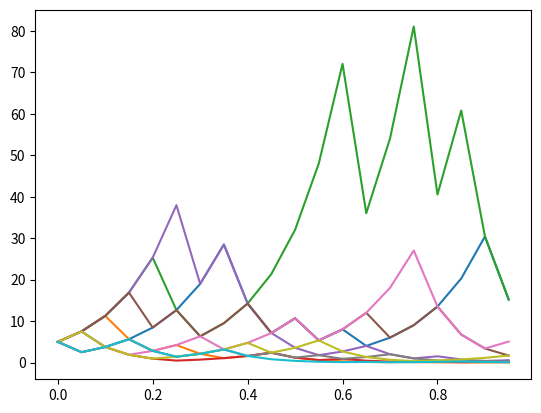

Recreate this plot in Python.
import numpy as np
import matplotlib.pyplot as plt
from math import *
import random
#-------------- Macros --------------
T = 1
N = 20
Nme = 50
K = 50
delta_t = T/N
Nme = 200
sigma = 3
P = 1/2
S0 = 5
D = 1.5
U = 0.5
#------------------------------------


#--------------------------- Brownian Motion 0  -----------------------------------

def Create_Stochastic_Process(t,n):
    W=0
    sqrt_t = sqrt(t)
    for i in range(n):
        W += sqrt_t*np.random.randn(1)[0]
    return W
    

def Create_Stochastic_Process_Tab(t,n):
    L = []
    W = 0
    sqrt_t = sqrt(t)
    for i in range(n):
        L += [W]
        W += sqrt_t*np.random.randn(1)[0]
    return L

def Create_X_Axe(t,n):
    L = []
    for i in range(n):
        L += [i*t]
    return L

#Espérance du processus stochastique 0
def Esp_Stochastic_Process(t,n):
    esp = 0
    for i in range(Nme):
        esp += Create_Stochastic_Process(t,n)
    esp = esp/Nme
    return esp

#Variance du processus stochastique 0
def Var_Stochastic_Process(t,n):
    Var = 0
    for i in range(Nme):
        Var += pow(Create_Stochastic_Process(t,n),2)
    Var = Var/Nme
    return Var

#Processus stochastique 0 avec filtration
def Filtration_Stochastic_Process(L,t,n):
    L1 = [] 
    sqrt_t = sqrt(t)
    for i in range(len(L)):
        L1 += [L[i]]
    W = L[len(L)-1]
    for i in range(n-len(L)):
        W += sqrt_t*np.random.randn(1)[0]
        L1 += [W]
    return L1

#---------------------------------------------------------------------------------


#--------------- Brownian Motion 1 -----------------------------------------------


def Create_Stochastic_Process_1(t,n):
    W=0
    sqrt_t = sqrt(t)
    for i in range(n):
        W += sqrt_t*np.random.randn(1)[0]
    W = pow(W,2)
    W = W - delta_t*n
    return W


def Create_Stochastic_Process_Tab_1(t,n):
    L = Create_Stochastic_Process_Tab(t,n)
    for i in range(len(L)):
        L[i] = pow(L[i],2) - (delta_t*i)
    return L

#Processus stochastique 1 avec filtration
def Filtration_Stochastic_Process_1(L,t,n):
    L1 = Filtration_Stochastic_Process(L,t,n)
    for i in range(len(L1)):
        L1[i] = pow(L1[i],2) - (delta_t*i)
    return L1
    

#---------------------------------------------------------------------------------

#--------------- Brownian Motion 2 -----------------------------------------------



def Create_Stochastic_Process_2(t,n,sigma):
    W=0
    sqrt_t = sqrt(t)
    for i in range(n):
        W += sqrt_t*np.random.randn(1)[0]
    W = exp(sigma*W - ((sigma_sqr*delta_t*i)/2))
    return W


def Create_Stochastic_Process_Tab_2(t,n,sigma):
    L1 = Create_Stochastic_Process_Tab(t,n)
    sigma_sqr = pow(sigma,2)
    for i in range(len(L1)):
        L1[i] = exp(sigma*L1[i]-((sigma_sqr*delta_t*i)/2))
    return L1

#Processus stochastique 2 avec filtration
def Filtration_Stochastic_Process_2(L,t,n,sigma):
    L1 = Filtration_Stochastic_Process(L,t,n)
    sigma_sqr = pow(sigma,2)
    for i in range(len(L1)):
        L1[i] = exp(sigma*L1[i]-((sigma_sqr*delta_t*i)/2))
    return L1

#--------------------------------------------------------------------------------

#------------------- Variation quadratique ---------------------------------------

def Create_Quad_Var_Tab(t,n):
    L = Create_Stochastic_Process_Tab(t,n)
    L1 = [0]
    W = 0
    for i in range(len(L)-1):
        W += pow(L[i+1]-L[i],2)
        L1 += [W]
    return L1


#------------------ Integrale Stochastique --------------------------------------

def Create_Integ_Stoch_Tab(t,n,nme):
    S=0
    L1=[]
    for j in range(nme):
        L = Create_Stochastic_Process_Tab(t,n)
        for i in range(n-1):
            S += exp(t*i)*(L[i+1]-L[i])
        L1 += [S]
    return L1

#--------------------------------------------------------------------------------

#----------- Random Walk -----------------------------------

def Marche_aleatoire(n):
    S=0
    L=[]
    for i in range(n):
        if random.randint(0,1) == 1:
            S += -1
        else:
            S += 1
        L += [S]
    return L

#-----------------------------------------------------------



#---------------- Random walk Martingale ------------------------------

def Martingal_MA(L,n):
    L1 = []
    for i in range(len(L)):
        L1 += [L[i]]
    S = L1[len(L1)-1]
    for i in range(n-len(L)):
        if random.randint(0,1) == 1:
            S += -1
        else:
            S += 1
        L1 += [S]
    return L1
        
    

#----------------------------------------------------------------------

#------------- Arbre binomial ------------------------

def Arbre_bin(u,d,p,n,s0):
    L = [s0]
    S = s0
    for i in range(n-1):
        if random.random() > p:
            S = S*u
        else:
            S = S*d
        L += [S]
    return L

#-----------------------------------------------------


"""

#-------------- Graphes ---------------------------#
----------------------------------------------------



#-------------- Stochastic process with filtration --------------------------------

L = Create_Stochastic_Process_Tab(delta_t,K)
for i in range(50):
    plt.plot( Create_X_Axe(delta_t,N), Filtration_Stochastic_Process(L,delta_t,N))
plt.show() 

#----------------------------------------------------------------------------------


#------- Variance et Esperance ---------

print(Var_Stochastic_Process(delta_t,N))
print(Esp_Stochastic_Process(delta_t,N))

#---------------------------------------

#----------------- Stochastic process 0  -----------------------------------------

for i in range(10):
    plt.plot( Create_X_Axe(delta_t,N), Create_Stochastic_Process_Tab(delta_t,N))
plt.show() 

#-------------------------------------------------------------------------------



#------------------------- Stochastic process 0 martingale ? ----------------------


L = Create_Stochastic_Process_Tab(delta_t,K)
S2 = 0
for i in range(1000):
    S2 += Filtration_Stochastic_Process(L,delta_t,N)[N-1]
S2 = S2/1000
S1 = Filtration_Stochastic_Process(L,delta_t,N)[K-1]
print(S1)
print(S2)

#----------------------------------------------------------------------------------

#----------------- Stochastic process 1  -----------------------------------------


for i in range(30):
    plt.plot( Create_X_Axe(delta_t,N), Create_Stochastic_Process_Tab_1(delta_t,N))
plt.show() 

#-------------------------------------------------------------------------------

#-------------- Stochastic process 1 with filtration --------------------------------

L = Create_Stochastic_Process_Tab(delta_t,K)
for i in range(100):
    plt.plot( Create_X_Axe(delta_t,N), Filtration_Stochastic_Process_1(L,delta_t,N))
plt.show() 

#----------------------------------------------------------------------------------


#------------------------- Stochastic process 1 martingale ? ----------------------

L = Create_Stochastic_Process_Tab(delta_t,K)
S2 = 0
for i in range(1000):
    S2 += Filtration_Stochastic_Process_1(L,delta_t,N)[N-1]
S2 = S2/1000
S1 = Filtration_Stochastic_Process_1(L,delta_t,N)[K-1]
print(S1)
print(S2)


#----------------------------------------------------------------------------------
#----------------- Stochastic process 2  -----------------------------------------

for i in range(30):
    plt.plot( Create_X_Axe(delta_t,N), Create_Stochastic_Process_Tab_2(delta_t,N,sigma))
plt.show() 

#-------------------------------------------------------------------------------

#-------------- Stochastic process 2 with filtration --------------------------------

L = Create_Stochastic_Process_Tab(delta_t,K)
for i in range(50):
    plt.plot( Create_X_Axe(delta_t,N), Filtration_Stochastic_Process_2(L,delta_t,N,sigma))
plt.show() 

#----------------------------------------------------------------------------------



#------------------------- Stochastic process 2 martingale ? ----------------------

L = Create_Stochastic_Process_Tab(delta_t,K)
S2 = 0
for i in range(10000): 
    S2 += Filtration_Stochastic_Process_2(L,delta_t,N,sigma)[N-1]
S2= S2/10000
S1= Filtration_Stochastic_Process_2(L,delta_t,N,sigma)[K-1]
print(S1)
print(S2)

#----------------------------------------------------------------------------------



#----------------- Variation quadratique  -----------------------------------------

plt.plot( Create_X_Axe(delta_t,N), Create_Stochastic_Process_Tab(delta_t,N))
for i in range(2):
    plt.plot( Create_X_Axe(delta_t,N), Create_Quad_Var_Tab(delta_t,N)) 
plt.plot( Create_X_Axe(delta_t,N), Create_X_Axe(delta_t,N))
plt.show() 

#----------------------------------------------------------------------------------

#----------------- Integrale stochastique  -----------------------------------------


plt.plot( Create_X_Axe(delta_t,Nme), Create_Integ_Stoch_Tab(delta_t,N,Nme))
plt.show() 

#-------------------------------------------------------------------------------


#----------------- Esperance de l'integrale stochastique -----------------------

L2 = Create_Integ_Stoch_Tab(delta_t,N,Nme)
S =0
for i in range(len(L2)):
    S += L2[i]
print(S/len(L2))

#-------------------------------------------------------------------------------


print(len(Create_X_Axe(delta_t,N)))
print(len(Create_Integ_Stoch_Tab(delta_t,N)))



#--------------------- Random walk graph ----------------------------------

for i in range(10):
    plt.plot(Create_X_Axe(delta_t,N),Marche_aleatoire(N)) 
plt.show()

#--------------------------------------------------------------------------


#----------------------- Martingal Random walk ---------------------------
L = Marche_aleatoire(K)
for i in range(10):
    plt.plot(Create_X_Axe(delta_t,N),Martingal_MA(L,N))
plt.show()
#-------------------------------------------------------------------------
"""

#----------------------- Arbre binomial ---------------------------
for i in range(10):
    plt.plot(Create_X_Axe(delta_t,N),Arbre_bin(U,D,P,N,S0))
plt.show()
#-------------------------------------------------------------------------


